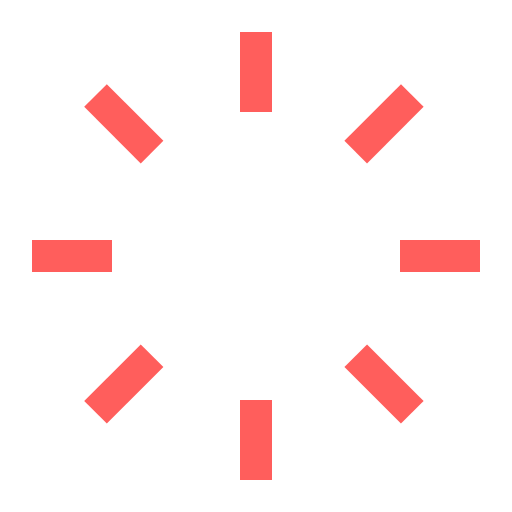
t = 0.00 s
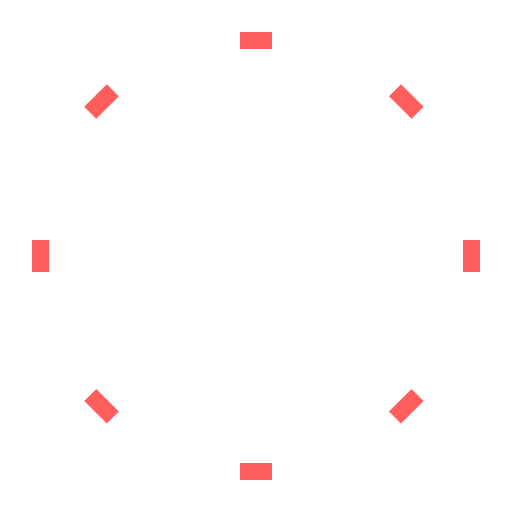
t = 0.20 s
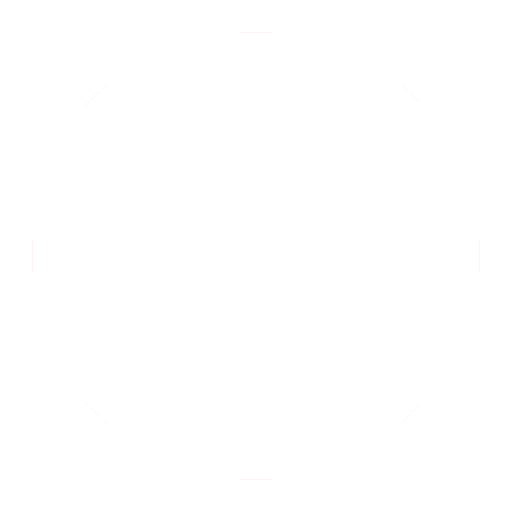
t = 0.40 s
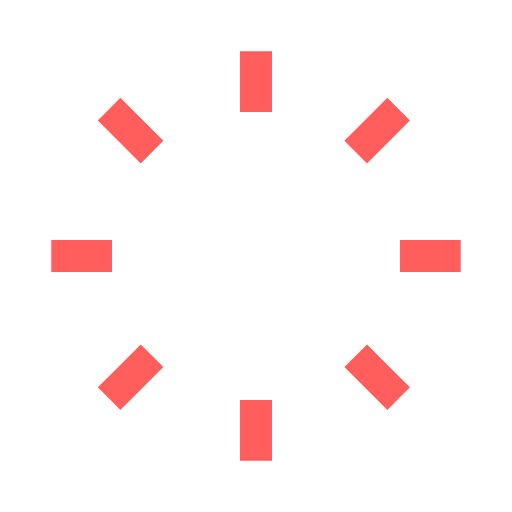
t = 0.61 s
t = 0.80 s: frame unchanged from t = 0.00 s, image omitted
t = 1.00 s: frame unchanged from t = 0.00 s, image omitted

The animated SVG that drew these frames (rendered in a browser with its animation timeline set to each time). Animation: 8 SMIL elements (animate=8); one cycle of 1.00 s.

<svg id="100235427" viewBox="0 0 96 96" xmlns="http://www.w3.org/2000/svg" xmlns:xlink="http://www.w3.org/1999/xlink"><g transform="matrix(1,0,0,1,0,0)"><g id="100235427" opacity="1" style="mix-blend-mode:normal"><g><g><g transform="matrix(1,0,0,1,6,6)"><g id="1010331517" opacity="1" style="mix-blend-mode:normal"><g><g><g transform="matrix(-1,0,0,-1,84,42)"><g id="1010331518" opacity="1" style="mix-blend-mode:normal"><g><g><path id="1010331518_stroke_path" d="M0,0h15" fill="none" stroke="rgb(255, 94, 92)" stroke-width="6" stroke-linecap="butt" stroke-linejoin="butt" stroke-dasharray="0 0" stroke-opacity="1"></path></g></g></g></g><g transform="matrix(-1,0,0,-1,15,42)"><g id="1010331519" opacity="1" style="mix-blend-mode:normal"><g><g><path id="1010331519_stroke_path" d="M15,0h-15" fill="none" stroke="rgb(255, 94, 92)" stroke-width="6" stroke-linecap="butt" stroke-linejoin="butt" stroke-dasharray="0 0" stroke-opacity="1"></path></g></g></g></g><g transform="matrix(-1,0,0,-1,42,15)"><g id="1010331520" opacity="1" style="mix-blend-mode:normal"><g><g><path id="1010331520_stroke_path" d="M0,15v-15" fill="none" stroke="rgb(255, 94, 92)" stroke-width="6" stroke-linecap="butt" stroke-linejoin="butt" stroke-dasharray="0 0" stroke-opacity="1"></path></g></g></g></g><g transform="matrix(-1,2.4492935982947064e-16,-2.4492935982947064e-16,-1,42,84)"><g id="1010331521" opacity="1" style="mix-blend-mode:normal"><g><g><path id="1010331521_stroke_path" d="M0,0v15" fill="none" stroke="rgb(255, 94, 92)" stroke-width="6" stroke-linecap="butt" stroke-linejoin="butt" stroke-dasharray="0 0" stroke-opacity="1"></path></g></g></g></g><g transform="matrix(-1,0,0,-1,71.3048,22.515)"><g id="1010331522" opacity="1" style="mix-blend-mode:normal"><g><g><path id="1010331522_stroke_path" d="M0,10.6066l10.6066,-10.6066" fill="none" stroke="rgb(255, 94, 92)" stroke-width="6" stroke-linecap="butt" stroke-linejoin="butt" stroke-dasharray="0 0" stroke-opacity="1"></path></g></g></g></g><g transform="matrix(-1,2.4492935982947064e-16,-2.4492935982947064e-16,-1,22.5154,71.3052)"><g id="1010331523" opacity="1" style="mix-blend-mode:normal"><g><g><path id="1010331523_stroke_path" d="M10.6066,0l-10.6066,10.6066" fill="none" stroke="rgb(255, 94, 92)" stroke-width="6" stroke-linecap="butt" stroke-linejoin="butt" stroke-dasharray="0 0" stroke-opacity="1"></path></g></g></g></g><g transform="matrix(-1,0,0,-1,22.515,22.515)"><g id="1010331524" opacity="1" style="mix-blend-mode:normal"><g><g><path id="1010331524_stroke_path" d="M10.6066,10.6066l-10.6066,-10.6066" fill="none" stroke="rgb(255, 94, 92)" stroke-width="6" stroke-linecap="butt" stroke-linejoin="butt" stroke-dasharray="0 0" stroke-opacity="1"></path></g></g></g></g><g transform="matrix(-1,0,0,-1,71.30440000000002,71.30530000000002)"><g id="1010331525" opacity="1" style="mix-blend-mode:normal"><g><g><path id="1010331525_stroke_path" d="M0,0l10.6066,10.6066" fill="none" stroke="rgb(255, 94, 92)" stroke-width="6" stroke-linecap="butt" stroke-linejoin="butt" stroke-dasharray="0 0" stroke-opacity="1"></path></g></g></g></g></g></g></g></g></g></g></g></g><animate href="#1010331518_stroke_path" attributeName="d" values="M0,0h15;M0,0c0,0 14.1135,0 14.96031,0;M0,0c0,0 13.11899,0 14.81921,0;M0,0c0,0 11.99659,0 14.53267,0;M0,0c0,0 10.72559,0 14.03765,0;M0,0c0,0 9.27402,0 13.23773,0;M0,0c0,0 7.61057,0 11.98969,0;M0,0c0,0 5.74742,0 10.12695,0;M0,0c0,0 3.8451,0 7.64174,0;M0,0c0,0 2.29908,0 5.09707,0;M0,0c0,0 1.32581,0 3.1891,0;M0,0c0,0 0.77294,0 1.96789,0;M0,0c0,0 0.45728,0 1.21215,0;M0,0c0,0 0.27257,0 0.74421,0;M0,0c0,0 0.16193,0 0.45214,0;M0,0c0,0 0.0948,0 0.26934,0;M0,0c0,0 0.05418,0 0.15603,0;M0,0c0,0 0.0297,0 0.08647,0;M0,0c0,0 0.01555,0 0.04566,0;M0,0c0,0 0.00753,0 0.02224,0;M0,0c0,0 0.00329,0 0.00976,0;M0,0c0,0 0.00122,0 0.00362,0;M0,0c0,0 0.00036,0 0.00108,0;M0,0c0,0 0.00007,0 0.0002,0;M0,0c0,0 0,0 0.00001,0;M0,0;M14.95656,0c0.02865,0 0.04344,0 0.04344,0;M14.48392,0c0.33027,0 0.51608,0 0.51608,0;M13.01946,0c1.20215,0 1.98054,0 1.98054,0;M9.45301,0c2.99712,0 5.54699,0 5.54699,0;M4.29191,0c4.43284,0 10.70809,0 10.70809,0;M1.57587,0c3.85051,0 13.42413,0 13.42413,0;M0.56889,0c2.73843,0 14.43111,0 14.43111,0;M0.19186,0c1.74521,0 14.80814,0 14.80814,0;M0.05537,0c0.99073,0 14.94463,0 14.94463,0;M0.01168,0c0.47038,0 14.98832,0 14.98832,0;M0.00126,0c0.15732,0 14.99874,0 14.99874,0;M0.00001,0c0.01499,0 14.99999,0 14.99999,0;M0,0h15;M0,0h15;M0,0h15;M0,0h15;M0,0h15;M0,0h15;M0,0h15;M0,0h15;M0,0h15;M0,0h15;M0,0h15;M0,0h15;M0,0h15" dur="1s" repeatCount="1" keyTimes="0;0.02;0.04;0.06;0.08;0.1;0.12;0.14;0.16;0.18;0.2;0.22;0.24;0.26;0.28;0.3;0.32;0.34;0.36;0.38;0.4;0.42;0.44;0.46;0.48;0.5;0.52;0.54;0.56;0.58;0.6;0.62;0.64;0.66;0.68;0.7;0.72;0.74;0.76;0.78;0.8;0.82;0.84;0.86;0.88;0.9;0.92;0.94;0.96;0.98;1" fill="freeze"></animate><animate href="#1010331519_stroke_path" attributeName="d" values="M15,0h-15;M15,0c0,0 -14.1135,0 -14.96031,0;M15,0c0,0 -13.11899,0 -14.81921,0;M15,0c0,0 -11.99659,0 -14.53267,0;M15,0c0,0 -10.72559,0 -14.03765,0;M15,0c0,0 -9.27402,0 -13.23773,0;M15,0c0,0 -7.61057,0 -11.98969,0;M15,0c0,0 -5.74741,0 -10.12695,0;M15,0c0,0 -3.8451,0 -7.64174,0;M15,0c0,0 -2.29908,0 -5.09707,0;M15,0c0,0 -1.32581,0 -3.1891,0;M15,0c0,0 -0.77293,0 -1.96789,0;M15,0c0,0 -0.45728,0 -1.21215,0;M15,0c0,0 -0.27257,0 -0.74421,0;M15,0c0,0 -0.16193,0 -0.45214,0;M15,0c0,0 -0.0948,0 -0.26934,0;M15,0c0,0 -0.05418,0 -0.15603,0;M15,0c0,0 -0.0297,0 -0.08647,0;M15,0c0,0 -0.01555,0 -0.04566,0;M15,0c0,0 -0.00753,0 -0.02224,0;M15,0c0,0 -0.00329,0 -0.00976,0;M15,0c0,0 -0.00122,0 -0.00362,0;M15,0c0,0 -0.00036,0 -0.00108,0;M15,0c0,0 -0.00007,0 -0.0002,0;M15,0c0,0 0,0 -0.00001,0;M0,0;M0.04344,0c-0.02865,0 -0.04344,0 -0.04344,0;M0.51608,0c-0.33027,0 -0.51608,0 -0.51608,0;M1.98054,0c-1.20215,0 -1.98054,0 -1.98054,0;M5.54699,0c-2.99712,0 -5.54699,0 -5.54699,0;M10.70809,0c-4.43284,0 -10.70809,0 -10.70809,0;M13.42413,0c-3.85051,0 -13.42413,0 -13.42413,0;M14.43111,0c-2.73843,0 -14.43111,0 -14.43111,0;M14.80814,0c-1.74521,0 -14.80814,0 -14.80814,0;M14.94463,0c-0.99073,0 -14.94463,0 -14.94463,0;M14.98832,0c-0.47038,0 -14.98832,0 -14.98832,0;M14.99874,0c-0.15732,0 -14.99874,0 -14.99874,0;M14.99999,0c-0.01499,0 -14.99999,0 -14.99999,0;M15,0h-15;M15,0h-15;M15,0h-15;M15,0h-15;M15,0h-15;M15,0h-15;M15,0h-15;M15,0h-15;M15,0h-15;M15,0h-15;M15,0h-15;M15,0h-15;M15,0h-15" dur="1s" repeatCount="1" keyTimes="0;0.02;0.04;0.06;0.08;0.1;0.12;0.14;0.16;0.18;0.2;0.22;0.24;0.26;0.28;0.3;0.32;0.34;0.36;0.38;0.4;0.42;0.44;0.46;0.48;0.5;0.52;0.54;0.56;0.58;0.6;0.62;0.64;0.66;0.68;0.7;0.72;0.74;0.76;0.78;0.8;0.82;0.84;0.86;0.88;0.9;0.92;0.94;0.96;0.98;1" fill="freeze"></animate><animate href="#1010331520_stroke_path" attributeName="d" values="M0,15v-15;M0,15c0,0 0,-14.1135 0,-14.96031;M0,15c0,0 0,-13.11899 0,-14.81921;M0,15c0,0 0,-11.99659 0,-14.53267;M0,15c0,0 0,-10.72559 0,-14.03765;M0,15c0,0 0,-9.27402 0,-13.23773;M0,15c0,0 0,-7.61057 0,-11.98969;M0,15c0,0 0,-5.74741 0,-10.12695;M0,15c0,0 0,-3.8451 0,-7.64174;M0,15c0,0 0,-2.29908 0,-5.09707;M0,15c0,0 0,-1.32581 0,-3.1891;M0,15c0,0 0,-0.77293 0,-1.96789;M0,15c0,0 0,-0.45728 0,-1.21215;M0,15c0,0 0,-0.27257 0,-0.74421;M0,15c0,0 0,-0.16193 0,-0.45214;M0,15c0,0 0,-0.0948 0,-0.26934;M0,15c0,0 0,-0.05418 0,-0.15603;M0,15c0,0 0,-0.0297 0,-0.08647;M0,15c0,0 0,-0.01555 0,-0.04566;M0,15c0,0 0,-0.00753 0,-0.02224;M0,15c0,0 0,-0.00329 0,-0.00976;M0,15c0,0 0,-0.00122 0,-0.00362;M0,15c0,0 0,-0.00036 0,-0.00108;M0,15c0,0 0,-0.00007 0,-0.0002;M0,15c0,0 0,0 0,-0.00001;M0,0;M0,0.04344c0,-0.02865 0,-0.04344 0,-0.04344;M0,0.51608c0,-0.33027 0,-0.51608 0,-0.51608;M0,1.98054c0,-1.20215 0,-1.98054 0,-1.98054;M0,5.54699c0,-2.99712 0,-5.54699 0,-5.54699;M0,10.70809c0,-4.43284 0,-10.70809 0,-10.70809;M0,13.42413c0,-3.85051 0,-13.42413 0,-13.42413;M0,14.43111c0,-2.73843 0,-14.43111 0,-14.43111;M0,14.80814c0,-1.74521 0,-14.80814 0,-14.80814;M0,14.94463c0,-0.99073 0,-14.94463 0,-14.94463;M0,14.98832c0,-0.47038 0,-14.98832 0,-14.98832;M0,14.99874c0,-0.15732 0,-14.99874 0,-14.99874;M0,14.99999c0,-0.01499 0,-14.99999 0,-14.99999;M0,15v-15;M0,15v-15;M0,15v-15;M0,15v-15;M0,15v-15;M0,15v-15;M0,15v-15;M0,15v-15;M0,15v-15;M0,15v-15;M0,15v-15;M0,15v-15;M0,15v-15" dur="1s" repeatCount="1" keyTimes="0;0.02;0.04;0.06;0.08;0.1;0.12;0.14;0.16;0.18;0.2;0.22;0.24;0.26;0.28;0.3;0.32;0.34;0.36;0.38;0.4;0.42;0.44;0.46;0.48;0.5;0.52;0.54;0.56;0.58;0.6;0.62;0.64;0.66;0.68;0.7;0.72;0.74;0.76;0.78;0.8;0.82;0.84;0.86;0.88;0.9;0.92;0.94;0.96;0.98;1" fill="freeze"></animate><animate href="#1010331521_stroke_path" attributeName="d" values="M0,0v15;M0,0c0,0 0,14.1135 0,14.96031;M0,0c0,0 0,13.11899 0,14.81921;M0,0c0,0 0,11.99659 0,14.53267;M0,0c0,0 0,10.72559 0,14.03765;M0,0c0,0 0,9.27402 0,13.23773;M0,0c0,0 0,7.61057 0,11.98969;M0,0c0,0 0,5.74742 0,10.12695;M0,0c0,0 0,3.8451 0,7.64174;M0,0c0,0 0,2.29908 0,5.09707;M0,0c0,0 0,1.32581 0,3.1891;M0,0c0,0 0,0.77294 0,1.96789;M0,0c0,0 0,0.45728 0,1.21215;M0,0c0,0 0,0.27257 0,0.74421;M0,0c0,0 0,0.16193 0,0.45214;M0,0c0,0 0,0.0948 0,0.26934;M0,0c0,0 0,0.05418 0,0.15603;M0,0c0,0 0,0.0297 0,0.08647;M0,0c0,0 0,0.01555 0,0.04566;M0,0c0,0 0,0.00753 0,0.02224;M0,0c0,0 0,0.00329 0,0.00976;M0,0c0,0 0,0.00122 0,0.00362;M0,0c0,0 0,0.00036 0,0.00108;M0,0c0,0 0,0.00007 0,0.0002;M0,0c0,0 0,0 0,0.00001;M0,0;M0,14.95656c0,0.02865 0,0.04344 0,0.04344;M0,14.48392c0,0.33027 0,0.51608 0,0.51608;M0,13.01946c0,1.20215 0,1.98054 0,1.98054;M0,9.45301c0,2.99712 0,5.54699 0,5.54699;M0,4.29191c0,4.43284 0,10.70809 0,10.70809;M0,1.57587c0,3.85051 0,13.42413 0,13.42413;M0,0.56889c0,2.73843 0,14.43111 0,14.43111;M0,0.19186c0,1.74521 0,14.80814 0,14.80814;M0,0.05537c0,0.99073 0,14.94463 0,14.94463;M0,0.01168c0,0.47038 0,14.98832 0,14.98832;M0,0.00126c0,0.15732 0,14.99874 0,14.99874;M0,0.00001c0,0.01499 0,14.99999 0,14.99999;M0,0v15;M0,0v15;M0,0v15;M0,0v15;M0,0v15;M0,0v15;M0,0v15;M0,0v15;M0,0v15;M0,0v15;M0,0v15;M0,0v15;M0,0v15" dur="1s" repeatCount="1" keyTimes="0;0.02;0.04;0.06;0.08;0.1;0.12;0.14;0.16;0.18;0.2;0.22;0.24;0.26;0.28;0.3;0.32;0.34;0.36;0.38;0.4;0.42;0.44;0.46;0.48;0.5;0.52;0.54;0.56;0.58;0.6;0.62;0.64;0.66;0.68;0.7;0.72;0.74;0.76;0.78;0.8;0.82;0.84;0.86;0.88;0.9;0.92;0.94;0.96;0.98;1" fill="freeze"></animate><animate href="#1010331522_stroke_path" attributeName="d" values="M0,10.6066l10.6066,-10.6066;M0,10.6066c0,0 9.97975,-9.97975 10.57853,-10.57853;M0,10.6066c0,0 9.27652,-9.27652 10.47876,-10.47876;M0,10.6066c0,0 8.48287,-8.48287 10.27614,-10.27614;M0,10.6066c0,0 7.58414,-7.58414 9.92612,-9.92612;M0,10.6066c0,0 6.55772,-6.55772 9.36049,-9.36049;M0,10.6066c0,0 5.38148,-5.38148 8.47799,-8.47799;M0,10.6066c0,0 4.06404,-4.06404 7.16083,-7.16083;M0,10.6066c0,0 2.71889,-2.71889 5.40353,-5.40353;M0,10.6066c0,0 1.6257,-1.6257 3.60417,-3.60417;M0,10.6066c0,0 0.93749,-0.93749 2.25504,-2.25504;M0,10.6066c0,0 0.54655,-0.54655 1.39151,-1.39151;M0,10.6066c0,0 0.32334,-0.32334 0.85712,-0.85712;M0,10.6066c0,0 0.19273,-0.19273 0.52624,-0.52624;M0,10.6066c0,0 0.1145,-0.1145 0.31971,-0.31971;M0,10.6066c0,0 0.06704,-0.06704 0.19045,-0.19045;M0,10.6066c0,0 0.03831,-0.03831 0.11033,-0.11033;M0,10.6066c0,0 0.021,-0.021 0.06114,-0.06114;M0,10.6066c0,0 0.011,-0.011 0.03228,-0.03228;M0,10.6066c0,0 0.00532,-0.00532 0.01573,-0.01573;M0,10.6066c0,0 0.00232,-0.00232 0.0069,-0.0069;M0,10.6066c0,0 0.00086,-0.00086 0.00256,-0.00256;M0,10.6066c0,0 0.00025,-0.00025 0.00076,-0.00076;M0,10.6066c0,0 0.00005,-0.00005 0.00014,-0.00014;M0,10.6066c0,0 0,0 0.00001,-0.00001;M0,0;M10.57588,0.03072c0.02026,-0.02026 0.03072,-0.03072 0.03072,-0.03072;M10.24167,0.36493c0.23353,-0.23353 0.36493,-0.36493 0.36493,-0.36493;M9.20615,1.40045c0.85005,-0.85005 1.40045,-1.40045 1.40045,-1.40045;M6.68429,3.92231c2.11928,-2.11928 3.92231,-3.92231 3.92231,-3.92231;M3.03484,7.57176c3.13449,-3.13449 7.57176,-7.57176 7.57176,-7.57176;M1.11431,9.49229c2.72272,-2.72272 9.49229,-9.49229 9.49229,-9.49229;M0.40226,10.20434c1.93636,-1.93636 10.20434,-10.20434 10.20434,-10.20434;M0.13566,10.47094c1.23405,-1.23405 10.47094,-10.47094 10.47094,-10.47094;M0.03915,10.56745c0.70055,-0.70055 10.56745,-10.56745 10.56745,-10.56745;M0.00826,10.59834c0.33261,-0.33261 10.59834,-10.59834 10.59834,-10.59834;M0.00089,10.60571c0.11124,-0.11124 10.60571,-10.60571 10.60571,-10.60571;M0.00001,10.60659c0.0106,-0.0106 10.60659,-10.60659 10.60659,-10.60659;M0,10.6066l10.6066,-10.6066;M0,10.6066l10.6066,-10.6066;M0,10.6066l10.6066,-10.6066;M0,10.6066l10.6066,-10.6066;M0,10.6066l10.6066,-10.6066;M0,10.6066l10.6066,-10.6066;M0,10.6066l10.6066,-10.6066;M0,10.6066l10.6066,-10.6066;M0,10.6066l10.6066,-10.6066;M0,10.6066l10.6066,-10.6066;M0,10.6066l10.6066,-10.6066;M0,10.6066l10.6066,-10.6066;M0,10.6066l10.6066,-10.6066" dur="1s" repeatCount="1" keyTimes="0;0.02;0.04;0.06;0.08;0.1;0.12;0.14;0.16;0.18;0.2;0.22;0.24;0.26;0.28;0.3;0.32;0.34;0.36;0.38;0.4;0.42;0.44;0.46;0.48;0.5;0.52;0.54;0.56;0.58;0.6;0.62;0.64;0.66;0.68;0.7;0.72;0.74;0.76;0.78;0.8;0.82;0.84;0.86;0.88;0.9;0.92;0.94;0.96;0.98;1" fill="freeze"></animate><animate href="#1010331523_stroke_path" attributeName="d" values="M10.6066,0l-10.6066,10.6066;M10.6066,0c0,0 -9.97975,9.97975 -10.57853,10.57853;M10.6066,0c0,0 -9.27652,9.27652 -10.47876,10.47876;M10.6066,0c0,0 -8.48287,8.48287 -10.27614,10.27614;M10.6066,0c0,0 -7.58414,7.58414 -9.92612,9.92612;M10.6066,0c0,0 -6.55772,6.55772 -9.36049,9.36049;M10.6066,0c0,0 -5.38148,5.38148 -8.47799,8.47799;M10.6066,0c0,0 -4.06404,4.06404 -7.16083,7.16083;M10.6066,0c0,0 -2.71889,2.71889 -5.40353,5.40353;M10.6066,0c0,0 -1.6257,1.6257 -3.60417,3.60417;M10.6066,0c0,0 -0.93749,0.93749 -2.25504,2.25504;M10.6066,0c0,0 -0.54655,0.54655 -1.39151,1.39151;M10.6066,0c0,0 -0.32334,0.32334 -0.85712,0.85712;M10.6066,0c0,0 -0.19273,0.19273 -0.52624,0.52624;M10.6066,0c0,0 -0.1145,0.1145 -0.31971,0.31971;M10.6066,0c0,0 -0.06704,0.06704 -0.19045,0.19045;M10.6066,0c0,0 -0.03831,0.03831 -0.11033,0.11033;M10.6066,0c0,0 -0.021,0.021 -0.06114,0.06114;M10.6066,0c0,0 -0.011,0.011 -0.03228,0.03228;M10.6066,0c0,0 -0.00532,0.00532 -0.01573,0.01573;M10.6066,0c0,0 -0.00232,0.00232 -0.0069,0.0069;M10.6066,0c0,0 -0.00086,0.00086 -0.00256,0.00256;M10.6066,0c0,0 -0.00025,0.00025 -0.00076,0.00076;M10.6066,0c0,0 -0.00005,0.00005 -0.00014,0.00014;M10.6066,0c0,0 0,0 -0.00001,0.00001;M0,0;M0.03072,10.57588c-0.02026,0.02026 -0.03072,0.03072 -0.03072,0.03072;M0.36493,10.24167c-0.23353,0.23353 -0.36493,0.36493 -0.36493,0.36493;M1.40045,9.20615c-0.85005,0.85005 -1.40045,1.40045 -1.40045,1.40045;M3.92231,6.68429c-2.11928,2.11928 -3.92231,3.92231 -3.92231,3.92231;M7.57176,3.03484c-3.13449,3.13449 -7.57176,7.57176 -7.57176,7.57176;M9.49229,1.11431c-2.72272,2.72272 -9.49229,9.49229 -9.49229,9.49229;M10.20434,0.40226c-1.93636,1.93636 -10.20434,10.20434 -10.20434,10.20434;M10.47094,0.13566c-1.23405,1.23405 -10.47094,10.47094 -10.47094,10.47094;M10.56745,0.03915c-0.70055,0.70055 -10.56745,10.56745 -10.56745,10.56745;M10.59834,0.00826c-0.33261,0.33261 -10.59834,10.59834 -10.59834,10.59834;M10.60571,0.00089c-0.11124,0.11124 -10.60571,10.60571 -10.60571,10.60571;M10.60659,0.00001c-0.0106,0.0106 -10.60659,10.60659 -10.60659,10.60659;M10.6066,0l-10.6066,10.6066;M10.6066,0l-10.6066,10.6066;M10.6066,0l-10.6066,10.6066;M10.6066,0l-10.6066,10.6066;M10.6066,0l-10.6066,10.6066;M10.6066,0l-10.6066,10.6066;M10.6066,0l-10.6066,10.6066;M10.6066,0l-10.6066,10.6066;M10.6066,0l-10.6066,10.6066;M10.6066,0l-10.6066,10.6066;M10.6066,0l-10.6066,10.6066;M10.6066,0l-10.6066,10.6066;M10.6066,0l-10.6066,10.6066" dur="1s" repeatCount="1" keyTimes="0;0.02;0.04;0.06;0.08;0.1;0.12;0.14;0.16;0.18;0.2;0.22;0.24;0.26;0.28;0.3;0.32;0.34;0.36;0.38;0.4;0.42;0.44;0.46;0.48;0.5;0.52;0.54;0.56;0.58;0.6;0.62;0.64;0.66;0.68;0.7;0.72;0.74;0.76;0.78;0.8;0.82;0.84;0.86;0.88;0.9;0.92;0.94;0.96;0.98;1" fill="freeze"></animate><animate href="#1010331524_stroke_path" attributeName="d" values="M10.6066,10.6066l-10.6066,-10.6066;M10.6066,10.6066c0,0 -9.97975,-9.97975 -10.57853,-10.57853;M10.6066,10.6066c0,0 -9.27652,-9.27652 -10.47876,-10.47876;M10.6066,10.6066c0,0 -8.48287,-8.48287 -10.27614,-10.27614;M10.6066,10.6066c0,0 -7.58414,-7.58414 -9.92612,-9.92612;M10.6066,10.6066c0,0 -6.55772,-6.55772 -9.36049,-9.36049;M10.6066,10.6066c0,0 -5.38148,-5.38148 -8.47799,-8.47799;M10.6066,10.6066c0,0 -4.06404,-4.06404 -7.16083,-7.16083;M10.6066,10.6066c0,0 -2.71889,-2.71889 -5.40353,-5.40353;M10.6066,10.6066c0,0 -1.6257,-1.6257 -3.60417,-3.60417;M10.6066,10.6066c0,0 -0.93749,-0.93749 -2.25504,-2.25504;M10.6066,10.6066c0,0 -0.54655,-0.54655 -1.39151,-1.39151;M10.6066,10.6066c0,0 -0.32334,-0.32334 -0.85712,-0.85712;M10.6066,10.6066c0,0 -0.19273,-0.19273 -0.52624,-0.52624;M10.6066,10.6066c0,0 -0.1145,-0.1145 -0.31971,-0.31971;M10.6066,10.6066c0,0 -0.06704,-0.06704 -0.19045,-0.19045;M10.6066,10.6066c0,0 -0.03831,-0.03831 -0.11033,-0.11033;M10.6066,10.6066c0,0 -0.021,-0.021 -0.06114,-0.06114;M10.6066,10.6066c0,0 -0.011,-0.011 -0.03228,-0.03228;M10.6066,10.6066c0,0 -0.00532,-0.00532 -0.01573,-0.01573;M10.6066,10.6066c0,0 -0.00232,-0.00232 -0.0069,-0.0069;M10.6066,10.6066c0,0 -0.00086,-0.00086 -0.00256,-0.00256;M10.6066,10.6066c0,0 -0.00025,-0.00025 -0.00076,-0.00076;M10.6066,10.6066c0,0 -0.00005,-0.00005 -0.00014,-0.00014;M10.6066,10.6066c0,0 0,0 -0.00001,-0.00001;M0,0;M0.03072,0.03072c-0.02026,-0.02026 -0.03072,-0.03072 -0.03072,-0.03072;M0.36493,0.36493c-0.23353,-0.23353 -0.36493,-0.36493 -0.36493,-0.36493;M1.40045,1.40045c-0.85005,-0.85005 -1.40045,-1.40045 -1.40045,-1.40045;M3.92231,3.92231c-2.11928,-2.11928 -3.92231,-3.92231 -3.92231,-3.92231;M7.57176,7.57176c-3.13449,-3.13449 -7.57176,-7.57176 -7.57176,-7.57176;M9.49229,9.49229c-2.72272,-2.72272 -9.49229,-9.49229 -9.49229,-9.49229;M10.20434,10.20434c-1.93636,-1.93636 -10.20434,-10.20434 -10.20434,-10.20434;M10.47094,10.47094c-1.23405,-1.23405 -10.47094,-10.47094 -10.47094,-10.47094;M10.56745,10.56745c-0.70055,-0.70055 -10.56745,-10.56745 -10.56745,-10.56745;M10.59834,10.59834c-0.33261,-0.33261 -10.59834,-10.59834 -10.59834,-10.59834;M10.60571,10.60571c-0.11124,-0.11124 -10.60571,-10.60571 -10.60571,-10.60571;M10.60659,10.60659c-0.0106,-0.0106 -10.60659,-10.60659 -10.60659,-10.60659;M10.6066,10.6066l-10.6066,-10.6066;M10.6066,10.6066l-10.6066,-10.6066;M10.6066,10.6066l-10.6066,-10.6066;M10.6066,10.6066l-10.6066,-10.6066;M10.6066,10.6066l-10.6066,-10.6066;M10.6066,10.6066l-10.6066,-10.6066;M10.6066,10.6066l-10.6066,-10.6066;M10.6066,10.6066l-10.6066,-10.6066;M10.6066,10.6066l-10.6066,-10.6066;M10.6066,10.6066l-10.6066,-10.6066;M10.6066,10.6066l-10.6066,-10.6066;M10.6066,10.6066l-10.6066,-10.6066;M10.6066,10.6066l-10.6066,-10.6066" dur="1s" repeatCount="1" keyTimes="0;0.02;0.04;0.06;0.08;0.1;0.12;0.14;0.16;0.18;0.2;0.22;0.24;0.26;0.28;0.3;0.32;0.34;0.36;0.38;0.4;0.42;0.44;0.46;0.48;0.5;0.52;0.54;0.56;0.58;0.6;0.62;0.64;0.66;0.68;0.7;0.72;0.74;0.76;0.78;0.8;0.82;0.84;0.86;0.88;0.9;0.92;0.94;0.96;0.98;1" fill="freeze"></animate><animate href="#1010331525_stroke_path" attributeName="d" values="M0,0l10.6066,10.6066;M0,0c0,0 9.97975,9.97975 10.57853,10.57853;M0,0c0,0 9.27652,9.27652 10.47876,10.47876;M0,0c0,0 8.48287,8.48287 10.27614,10.27614;M0,0c0,0 7.58414,7.58414 9.92612,9.92612;M0,0c0,0 6.55772,6.55772 9.36049,9.36049;M0,0c0,0 5.38148,5.38148 8.47799,8.47799;M0,0c0,0 4.06404,4.06404 7.16083,7.16083;M0,0c0,0 2.71889,2.71889 5.40353,5.40353;M0,0c0,0 1.6257,1.6257 3.60417,3.60417;M0,0c0,0 0.93749,0.93749 2.25504,2.25504;M0,0c0,0 0.54655,0.54655 1.39151,1.39151;M0,0c0,0 0.32334,0.32334 0.85712,0.85712;M0,0c0,0 0.19273,0.19273 0.52624,0.52624;M0,0c0,0 0.1145,0.1145 0.31971,0.31971;M0,0c0,0 0.06704,0.06704 0.19045,0.19045;M0,0c0,0 0.03831,0.03831 0.11033,0.11033;M0,0c0,0 0.021,0.021 0.06114,0.06114;M0,0c0,0 0.011,0.011 0.03228,0.03228;M0,0c0,0 0.00532,0.00532 0.01573,0.01573;M0,0c0,0 0.00232,0.00232 0.0069,0.0069;M0,0c0,0 0.00086,0.00086 0.00256,0.00256;M0,0c0,0 0.00025,0.00025 0.00076,0.00076;M0,0c0,0 0.00005,0.00005 0.00014,0.00014;M0,0c0,0 0,0 0.00001,0.00001;M0,0;M10.57588,10.57588c0.02026,0.02026 0.03072,0.03072 0.03072,0.03072;M10.24167,10.24167c0.23353,0.23353 0.36493,0.36493 0.36493,0.36493;M9.20615,9.20615c0.85005,0.85005 1.40045,1.40045 1.40045,1.40045;M6.68429,6.68429c2.11928,2.11928 3.92231,3.92231 3.92231,3.92231;M3.03484,3.03484c3.13449,3.13449 7.57176,7.57176 7.57176,7.57176;M1.11431,1.11431c2.72272,2.72272 9.49229,9.49229 9.49229,9.49229;M0.40226,0.40226c1.93636,1.93636 10.20434,10.20434 10.20434,10.20434;M0.13566,0.13566c1.23405,1.23405 10.47094,10.47094 10.47094,10.47094;M0.03915,0.03915c0.70055,0.70055 10.56745,10.56745 10.56745,10.56745;M0.00826,0.00826c0.33261,0.33261 10.59834,10.59834 10.59834,10.59834;M0.00089,0.00089c0.11124,0.11124 10.60571,10.60571 10.60571,10.60571;M0.00001,0.00001c0.0106,0.0106 10.60659,10.60659 10.60659,10.60659;M0,0l10.6066,10.6066;M0,0l10.6066,10.6066;M0,0l10.6066,10.6066;M0,0l10.6066,10.6066;M0,0l10.6066,10.6066;M0,0l10.6066,10.6066;M0,0l10.6066,10.6066;M0,0l10.6066,10.6066;M0,0l10.6066,10.6066;M0,0l10.6066,10.6066;M0,0l10.6066,10.6066;M0,0l10.6066,10.6066;M0,0l10.6066,10.6066" dur="1s" repeatCount="1" keyTimes="0;0.02;0.04;0.06;0.08;0.1;0.12;0.14;0.16;0.18;0.2;0.22;0.24;0.26;0.28;0.3;0.32;0.34;0.36;0.38;0.4;0.42;0.44;0.46;0.48;0.5;0.52;0.54;0.56;0.58;0.6;0.62;0.64;0.66;0.68;0.7;0.72;0.74;0.76;0.78;0.8;0.82;0.84;0.86;0.88;0.9;0.92;0.94;0.96;0.98;1" fill="freeze"></animate></svg>